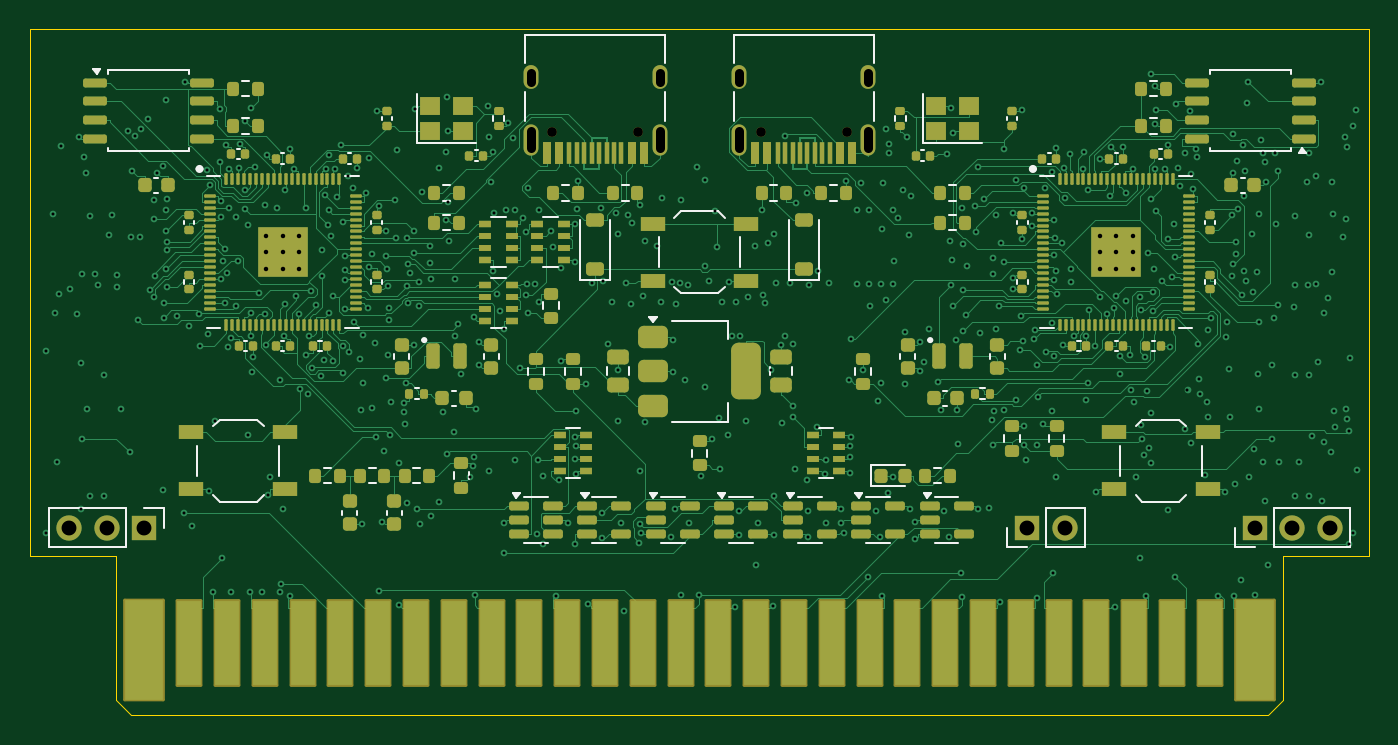
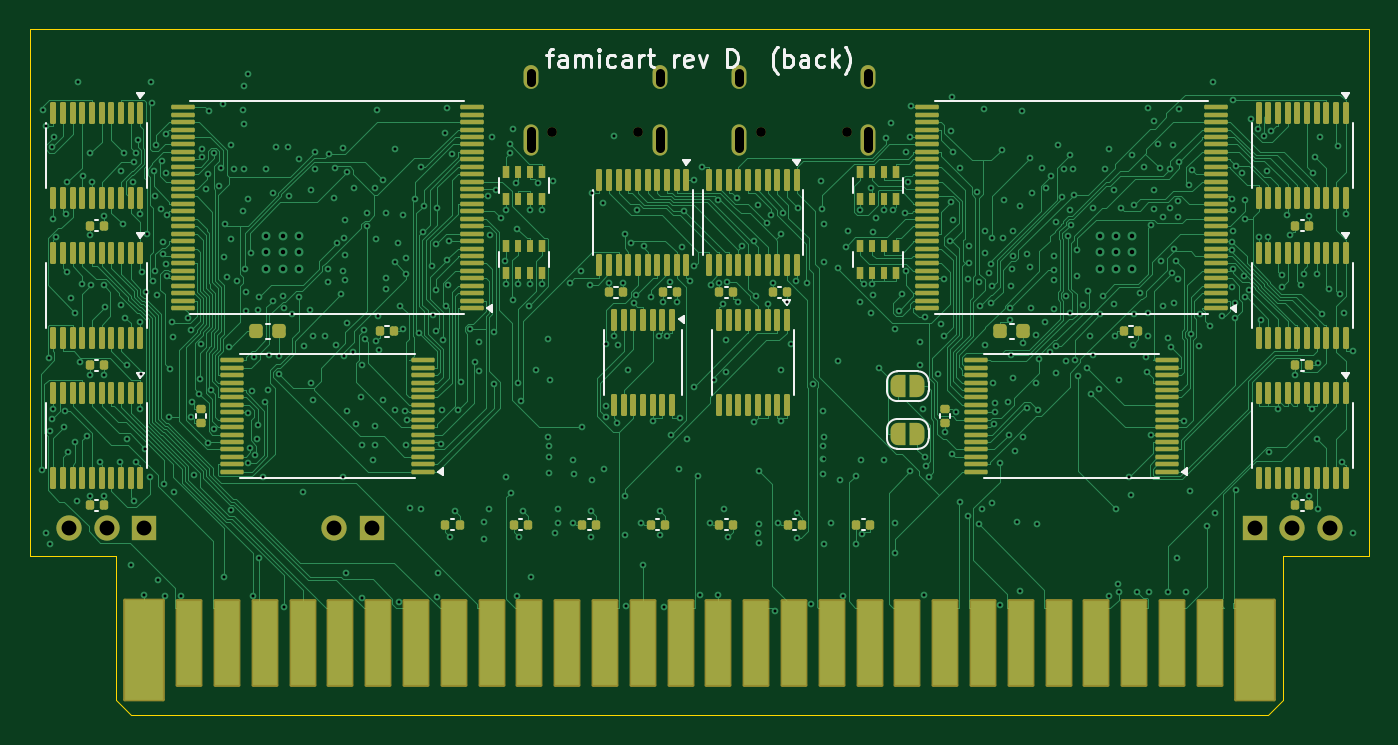
Circuit board: 11 layer files. Board 90.0 x 46.1 mm.
- bottom_copper: famicart-B_Cu.gbl (150589 bytes)
- bottom_mask: famicart-B_Mask.gbs (15941 bytes)
- paste: famicart-B_Paste.gbp (13200 bytes)
- bottom_silk: famicart-B_Silkscreen.gbo (17707 bytes)
- outline: famicart-Edge_Cuts.gm1 (923 bytes)
- top_copper: famicart-F_Cu.gtl (133764 bytes)
- top_mask: famicart-F_Mask.gts (17949 bytes)
- paste: famicart-F_Paste.gtp (16400 bytes)
- top_silk: famicart-F_Silkscreen.gto (16586 bytes)
- drill: famicart-NPTH.drl (409 bytes)
- drill: famicart-PTH.drl (11794 bytes)

=== bottom_copper: famicart-B_Cu.gbl (150589 bytes, source omitted) ===
=== bottom_mask: famicart-B_Mask.gbs (15941 bytes, source omitted) ===
=== paste: famicart-B_Paste.gbp (13200 bytes, source omitted) ===
=== bottom_silk: famicart-B_Silkscreen.gbo (17707 bytes, source omitted) ===
=== outline: famicart-Edge_Cuts.gm1 ===
%TF.GenerationSoftware,KiCad,Pcbnew,7.0.11+dfsg-1build4*%
%TF.CreationDate,2026-10-25T05:53:37+00:00*%
%TF.ProjectId,famicart,66616d69-6361-4727-942e-6b696361645f,rev?*%
%TF.SameCoordinates,Original*%
%TF.FileFunction,Profile,NP*%
%FSLAX46Y46*%
G04 Gerber Fmt 4.6, Leading zero omitted, Abs format (unit mm)*
G04 Created by KiCad (PCBNEW 7.0.11+dfsg-1build4) date 2026-10-25 05:53:37*
%MOMM*%
%LPD*%
G01*
G04 APERTURE LIST*
%TA.AperFunction,Profile*%
%ADD10C,0.100000*%
%TD*%
G04 APERTURE END LIST*
D10*
X5799999Y-45099999D02*
X5799999Y-35400000D01*
X83200000Y-46099999D02*
X6799999Y-46099999D01*
X5799999Y-35400000D02*
X0Y-35400000D01*
X0Y0D02*
X90000000Y0D01*
X84200000Y-45099999D02*
X83200000Y-46099999D01*
X90000000Y-35400000D02*
X84200000Y-35400000D01*
X0Y-35400000D02*
X0Y0D01*
X6799999Y-46099999D02*
X5799999Y-45099999D01*
X84200000Y-35400000D02*
X84200000Y-45099999D01*
X90000000Y0D02*
X90000000Y-35400000D01*
M02*

=== top_copper: famicart-F_Cu.gtl (133764 bytes, source omitted) ===
=== top_mask: famicart-F_Mask.gts (17949 bytes, source omitted) ===
=== paste: famicart-F_Paste.gtp (16400 bytes, source omitted) ===
=== top_silk: famicart-F_Silkscreen.gto (16586 bytes, source omitted) ===
=== drill: famicart-NPTH.drl ===
M48
; DRILL file {KiCad 7.0.11+dfsg-1build4} date Sun Oct 25 05:53:38 2026
; FORMAT={-:-/ absolute / metric / decimal}
; #@! TF.CreationDate,2026-10-25T05:53:38+00:00
; #@! TF.GenerationSoftware,Kicad,Pcbnew,7.0.11+dfsg-1build4
; #@! TF.FileFunction,NonPlated,1,4,NPTH
FMAT,2
METRIC
; #@! TA.AperFunction,NonPlated,NPTH,ComponentDrill
T1C0.650
%
G90
G05
T1
X35.11Y-6.9
X40.89Y-6.9
X49.11Y-6.9
X54.89Y-6.9
M30

=== drill: famicart-PTH.drl (11794 bytes, source omitted) ===
